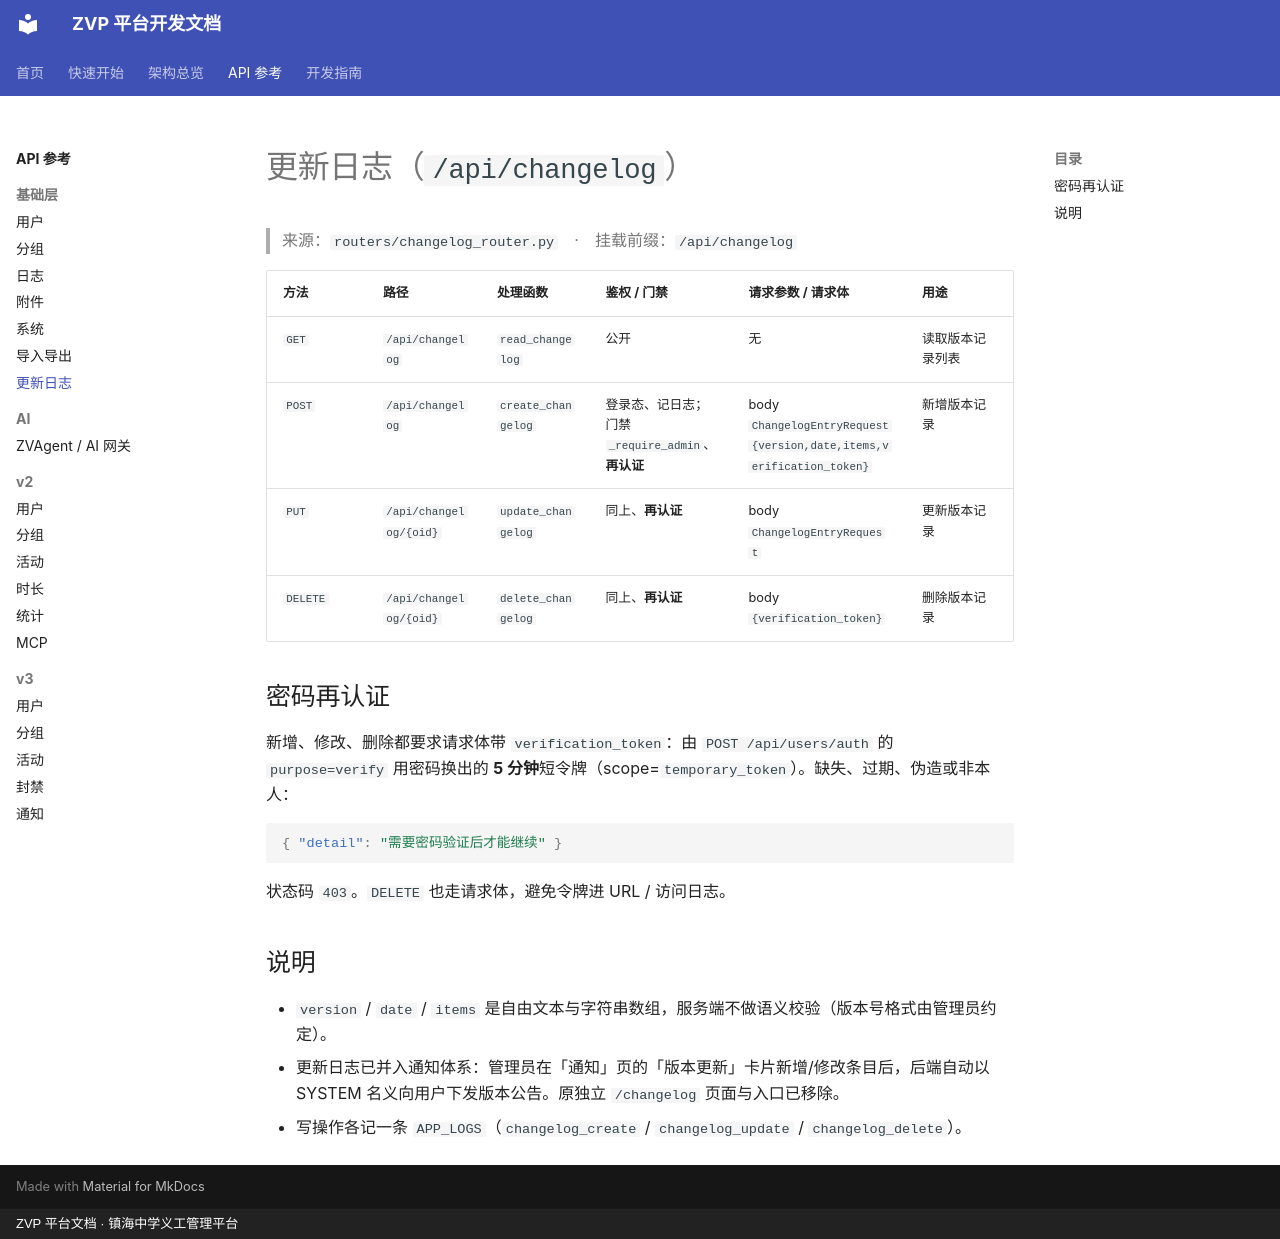

repository: xiaobo2010/zvp-docs · page: api/changelog/index.html · generator: mkdocs · copyright: ZVP 平台文档 · 镇海中学义工管理平台

# 更新日志（`/api/changelog`）

> 来源：`routers/changelog_router.py`　·　挂载前缀：`/api/changelog`

| 方法 | 路径 | 处理函数 | 鉴权 / 门禁 | 请求参数 / 请求体 | 用途 |
|---|---|---|---|---|---|
| `GET` | `/api/changelog` | `read_changelog` | 公开 | 无 | 读取版本记录列表 |
| `POST` | `/api/changelog` | `create_changelog` | 登录态、记日志；门禁 `_require_admin`、**再认证** | body `ChangelogEntryRequest{version,date,items,verification_token}` | 新增版本记录 |
| `PUT` | `/api/changelog/{oid}` | `update_changelog` | 同上、**再认证** | body `ChangelogEntryRequest` | 更新版本记录 |
| `DELETE` | `/api/changelog/{oid}` | `delete_changelog` | 同上、**再认证** | body `{verification_token}` | 删除版本记录 |

## 密码再认证

新增、修改、删除都要求请求体带 `verification_token`：由 `POST /api/users/auth` 的 `purpose=verify` 用密码换出的 **5 分钟**短令牌（scope=`temporary_token`）。缺失、过期、伪造或非本人：

```json
{ "detail": "需要密码验证后才能继续" }
```

状态码 `403`。`DELETE` 也走请求体，避免令牌进 URL / 访问日志。

## 说明

- `version` / `date` / `items` 是自由文本与字符串数组，服务端不做语义校验（版本号格式由管理员约定）。
- 更新日志已并入通知体系：管理员在「通知」页的「版本更新」卡片新增/修改条目后，后端自动以 SYSTEM 名义向用户下发版本公告。原独立 `/changelog` 页面与入口已移除。
- 写操作各记一条 `APP_LOGS`（`changelog_create` / `changelog_update` / `changelog_delete`）。
